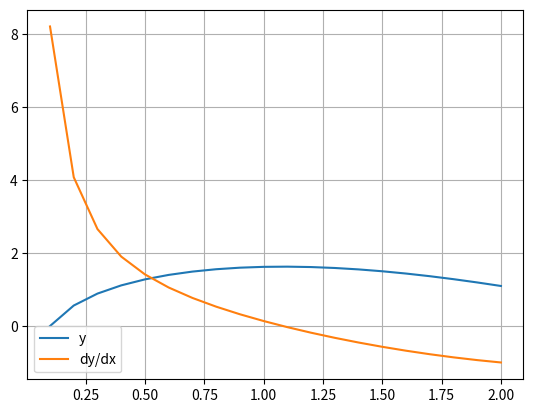

This chart was generated by the following Python code:
# -*- coding: utf-8 -*-
import numpy as np
import matplotlib.pyplot as plt

def integrate(F,x,y,xStop,h):

    def run_kut4(F,x,y,h):
        K0 = h*F(x,y)
        K1 = h*F(x + h/2.0, y + K0/2.0)
        K2 = h*F(x + h/2.0, y + K1/2.0)
        K3 = h*F(x + h, y + K2)
        return (K0 + 2.0*K1 + 2.0*K2 + K3)/6.0
    
    X = []
    Y = []
    X.append(x)
    Y.append(y)
    while x < xStop:
        h = min(h,xStop - x)
        y = y + run_kut4(F,x,y,h)
        x = x + h
        X.append(x)
        Y.append(y)
    return np.array(X),np.array(Y)

def initCond(u): # Init. values of [y,y’]; use ’u’ if unknown
    return np.array([0.0, u])
    
def r(u): # Boundary condition residual--see Eq. (8.3)
    X,Y = integrate(F,xStart,initCond(u),xStop,h)
    y = Y[len(Y) - 1]
    r = y[1] + 1.0
    return r
    
def F(x,y): # First-order differential equations
    F = np.zeros(2)
    F[0] = y[1]
    F[1] = -y[0]-y[1]/x
    return F

def linInterp(f,x1,x2):
    f1 = f(x1)
    f2 = f(x2)
    return x2 - f2*(x2 - x1)/(f2 - f1)
    
if __name__ == "__main__":
    xStart = 0.1         # Start of integration
    xStop = 2.0          # End of integration
    u1 = 1.0             # 1st trial value of unknown init. cond.
    u2 = 0.0             # 2nd trial value of unknown init. cond.
    h = 0.1              # Step size
    u = linInterp(r,u1,u2)
    X,Y = integrate(F,xStart,initCond(u),xStop,h)
    print(X)
    print(Y)

    plt.plot(X,Y)
    plt.legend(("y","dy/dx"),loc = 3)
    plt.grid(True)
    plt.show()